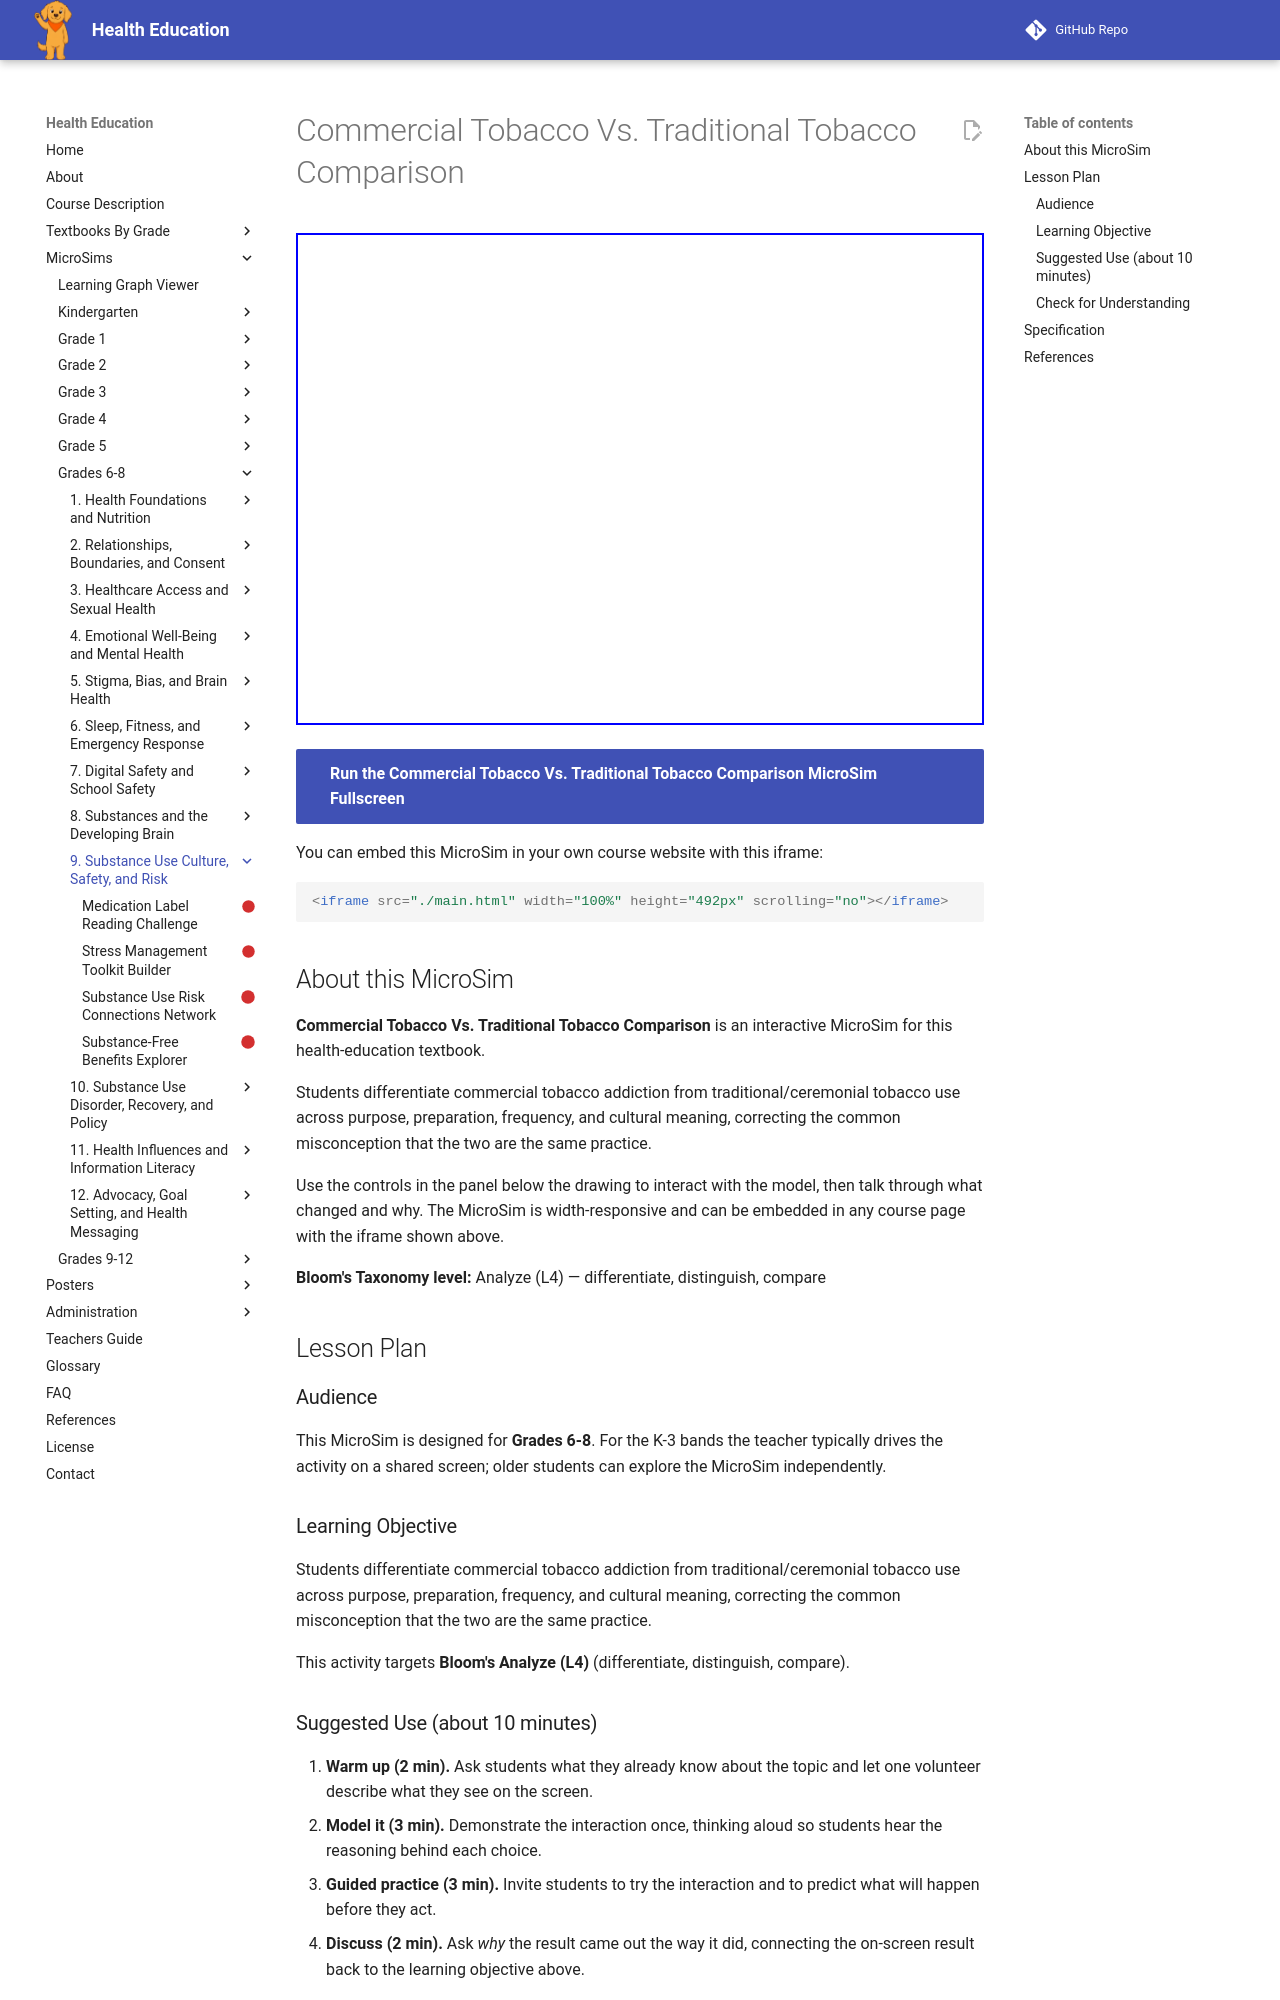

repository: dmccreary/health-education · page: sims/commercial-vs-traditional-tobacco/index.html · generator: mkdocs

---
title: Commercial Tobacco Vs. Traditional Tobacco Comparison
description: Students differentiate commercial tobacco addiction from traditional/ceremonial tobacco use across purpose, preparation, frequency, and cultural meaning, correcting the common misconception that the two are the same practice.
image: /sims/commercial-vs-traditional-tobacco/commercial-vs-traditional-tobacco.png
og:image: /sims/commercial-vs-traditional-tobacco/commercial-vs-traditional-tobacco.png
twitter:image: /sims/commercial-vs-traditional-tobacco/commercial-vs-traditional-tobacco.png
social:
   cards: false
library: p5.js
bloom_level: Analyze (L4)
grade_band: Grades 6-8
---

# Commercial Tobacco Vs. Traditional Tobacco Comparison

<iframe src="main.html" width="100%" height="492px" scrolling="no"></iframe>

[Run the Commercial Tobacco Vs. Traditional Tobacco Comparison MicroSim Fullscreen](main.html){ .md-button .md-button--primary }

You can embed this MicroSim in your own course website with this iframe:

```html
<iframe src="./main.html" width="100%" height="492px" scrolling="no"></iframe>
```

## About this MicroSim

**Commercial Tobacco Vs. Traditional Tobacco Comparison** is an interactive MicroSim for this health-education textbook.

Students differentiate commercial tobacco addiction from traditional/ceremonial tobacco use across purpose, preparation, frequency, and cultural meaning, correcting the common misconception that the two are the same practice.

Use the controls in the panel below the drawing to interact with the model, then talk through what changed and why. The MicroSim is width-responsive and can be embedded in any course page with the iframe shown above.

**Bloom's Taxonomy level:** Analyze (L4) — differentiate, distinguish, compare

## Lesson Plan

### Audience

This MicroSim is designed for **Grades 6-8**. For the K-3 bands the teacher
typically drives the activity on a shared screen; older students can explore
the MicroSim independently.

### Learning Objective

Students differentiate commercial tobacco addiction from traditional/ceremonial tobacco use across purpose, preparation, frequency, and cultural meaning, correcting the common misconception that the two are the same practice.

This activity targets **Bloom's Analyze (L4)** (differentiate, distinguish, compare).

### Suggested Use (about 10 minutes)

1. **Warm up (2 min).** Ask students what they already know about the topic
   and let one volunteer describe what they see on the screen.
2. **Model it (3 min).** Demonstrate the interaction once, thinking aloud so
   students hear the reasoning behind each choice.
3. **Guided practice (3 min).** Invite students to try the interaction and to
   predict what will happen before they act.
4. **Discuss (2 min).** Ask *why* the result came out the way it did, connecting
   the on-screen result back to the learning objective above.

### Check for Understanding

Have each student (or pair) explain their result in one sentence, using the
vocabulary from this chapter. Look for reasoning that matches the
**Analyze**-level objective rather than a lucky guess.
